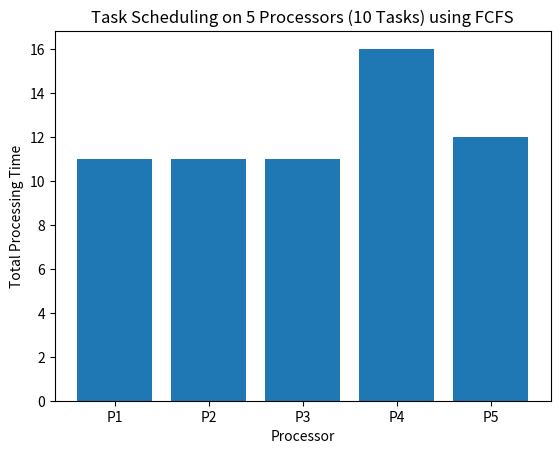

Source code (Python):
import random
import matplotlib.pyplot as plt

def fcfs_schedule(tasks, num_processors):
    processors = [0] * num_processors
    for i, task_time in enumerate(tasks):
        processors[i % num_processors] += task_time
    return processors

def plot_processors(processors, title):
    plt.bar(range(len(processors)), processors, tick_label=[f'P{i+1}' for i in range(len(processors))])
    plt.xlabel('Processor')
    plt.ylabel('Total Processing Time')
    plt.title(title)
    plt.show()

num_processors = 5

tasks_10 = [random.randint(1, 10) for _ in range(10)]
processors_10 = fcfs_schedule(tasks_10, num_processors)

print(f"Task Times for 10 tasks: {tasks_10}")
print(f"Processor Loads for 10 tasks using FCFS: {processors_10}")

plot_processors(processors_10, 'Task Scheduling on 5 Processors (10 Tasks) using FCFS')

